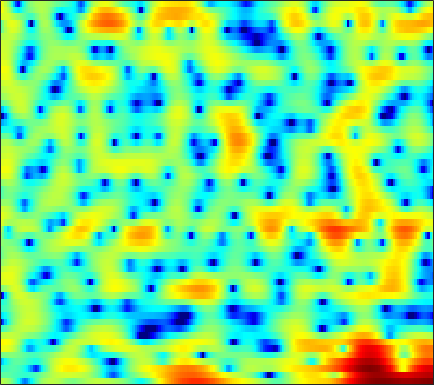

The file beside this chart, header and first rows:
2.0783, 1.9157, 1.5894, 1.0813, 0.54238, -0.42333, -1.6871, -2.8623, -4.7571, -7.0616, -9.4862, -10.585, -9.6893, -7.2853, -5.5215, -3.5276, -1.932, -0.95951, 0.095971, 0.90888, 1.5173, 1.853, 2.1526, 2.2996
-1.63, -1.482, -1.41, -1.464, -1.578, -1.805, -2.094, -2.335, -2.655, -2.938, -3.138, -3.214, -3.197, -3.041, -2.833, -2.449, -1.962, -1.549, -0.9584, -0.3416, 0.2724, 0.7142, 1.262, 1.751
-3.683, -3.249, -2.701, -2.252, -2.009, -1.823, -1.812, -1.923, -2.246, -2.786, -3.567, -4.346, -5.702, -7.553, -9.358, -12.28, -13.93, -12.32, -8.707, -5.56, -3.076, -1.552, 0.1347, 1.504
-8.536, -6.652, -4.756, -3.4, -2.651, -1.951, -1.53, -1.377, -1.366, -1.548, -1.884, -2.213, -2.725, -3.269, -3.647, -4.013, -4.099, -3.919, -3.317, -2.409, -1.348, -0.5347, 0.5293, 1.496
-0.6255, -0.3785, -0.07774, 0.1357, 0.219, 0.225, 0.1026, -0.06581, -0.3827, -0.7839, -1.219, -1.528, -1.906, -2.195, -2.337, -2.4, -2.327, -2.193, -1.907, -1.52, -1.067, -0.6917, -0.1594, 0.3909
4.344, 4.351, 4.24, 3.969, 3.655, 3.07, 2.262, 1.496, 0.2142, -1.426, -3.463, -5.249, -7.689, -9.108, -8.834, -7.392, -5.855, -4.931, -4.042, -3.527, -3.325, -3.322, -3.384, -3.322
5.078, 5.096, 5.005, 4.774, 4.502, 3.973, 3.228, 2.514, 1.328, -0.1409, -1.864, -3.237, -4.84, -5.68, -5.64, -5.051, -4.385, -4.045, -3.953, -4.365, -5.401, -6.705, -9.48, -14.34
2.099, 2.252, 2.432, 2.562, 2.615, 2.604, 2.493, 2.349, 2.084, 1.75, 1.363, 1.055, 0.6481, 0.273, 0.02853, -0.2742, -0.6099, -0.914, -1.425, -2.046, -2.744, -3.304, -4.08, -4.788
-3.099, -2.593, -1.722, -0.7897, -0.1203, 0.6784, 1.348, 1.754, 2.166, 2.439, 2.589, 2.63, 2.599, 2.479, 2.336, 2.07, 1.716, 1.392, 0.88, 0.2697, -0.4279, -1.012, -1.868, -2.823
-19.2, -12.57, -7.77, -4.713, -3.013, -1.247, 0.1127, 0.9188, 1.758, 2.374, 2.809, 3.031, 3.204, 3.237, 3.172, 2.976, 2.672, 2.378, 1.895, 1.29, 0.555, -0.07211, -1.004, -2.066
-6.566, -5.878, -4.653, -3.309, -2.315, -1.087, -0.01859, 0.666, 1.426, 2.024, 2.467, 2.7, 2.886, 2.937, 2.888, 2.713, 2.417, 2.119, 1.628, 1.031, 0.3305, -0.2513, -1.096, -1.995
-3.139, -2.847, -2.293, -1.592, -1.005, -0.2064, 0.5409, 1.047, 1.638, 2.119, 2.473, 2.646, 2.76, 2.749, 2.666, 2.452, 2.111, 1.766, 1.204, 0.5371, -0.2413, -0.9044, -1.892, -2.947
-4.058, -3.795, -2.943, -1.783, -0.8805, 0.2228, 1.157, 1.74, 2.35, 2.767, 3.006, 3.086, 3.079, 2.955, 2.8, 2.512, 2.136, 1.792, 1.219, 0.5006, -0.4015, -1.229, -2.586, -4.32
-28.67, -14.78, -6.594, -2.615, -0.6742, 1.106, 2.287, 2.877, 3.317, 3.409, 3.236, 2.985, 2.55, 2.067, 1.723, 1.344, 1.097, 0.9687, 0.7734, 0.4521, -0.03821, -0.5277, -1.403, -2.658
-0.0361, 0.1289, 0.8701, 1.828, 2.473, 3.132, 3.483, 3.503, 3.168, 2.418, 1.212, -0.0235, -2.109, -4.479, -5.964, -6.445, -5.347, -4.28, -3.065, -2.208, -1.679, -1.456, -1.32, -1.268
3.426, 3.576, 3.768, 3.909, 3.958, 3.909, 3.633, 3.23, 2.414, 1.219, -0.4778, -2.173, -5.09, -8.793, -11.55, -12.19, -9.911, -8.51, -7.33, -6.586, -6.032, -5.63, -4.986, -4.145
3.478, 3.755, 4.003, 4.126, 4.137, 4.002, 3.676, 3.315, 2.657, 1.757, 0.6609, -0.2691, -1.635, -3.017, -3.988, -5.198, -6.422, -7.401, -9.101, -11.74, -15.57, -17.59, -14.25, -9.98
2.271, 2.695, 3.135, 3.436, 3.556, 3.559, 3.409, 3.211, 2.8, 2.238, 1.576, 1.017, 0.1648, -0.7547, -1.477, -2.529, -3.753, -4.716, -6.21, -7.954, -9.394, -9.826, -9.159, -7.403
0.3703, 1.005, 1.697, 2.186, 2.414, 2.57, 2.573, 2.458, 2.19, 1.84, 1.386, 1.008, 0.4991, -0.04145, -0.4566, -0.9757, -1.481, -1.884, -2.336, -2.677, -2.915, -2.947, -2.785, -2.533
-1.198, -0.295, 0.5919, 1.147, 1.394, 1.556, 1.499, 1.325, 0.9976, 0.5618, 0.03903, -0.3439, -0.7582, -1.061, -1.195, -1.219, -1.106, -1.016, -0.8275, -0.5917, -0.3952, -0.2358, 0.0008316, 0.158
-0.7302, -0.1301, 0.4012, 0.6823, 0.7775, 0.6976, 0.379, 0.02212, -0.7033, -1.74, -2.964, -3.983, -5.2, -5.619, -5.244, -4.203, -2.968, -2.04, -1.023, -0.2364, 0.4399, 0.8407, 1.237, 1.595
0.631, 0.4063, 0.07639, -0.1449, -0.2552, -0.4447, -0.6694, -0.9733, -1.793, -3.153, -5.323, -7.944, -14.16, -22.6, -13.6, -7.59, -4.478, -2.861, -1.342, -0.3623, 0.3736, 0.7993, 1.23, 1.664
0.8418, -0.8221, -3.159, -4.614, -4.412, -2.923, -1.463, -0.7922, -0.3085, -0.3413, -0.8491, -1.3, -1.933, -2.162, -1.946, -1.449, -0.7265, -0.3624, -0.1691, -0.1147, -0.34, -0.5028, -0.4775, -0.2725
2.035, -0.1878, -4.15, -7.138, -5.935, -2.675, -0.2804, 0.903, 1.979, 2.535, 2.789, 2.847, 2.802, 2.679, 2.559, 2.261, 1.772, 1.218, 0.09541, -1.616, -4.182, -6.835, -10.42, -9.542
3.779, 3.053, 2.167, 1.582, 1.345, 1.401, 1.545, 1.733, 1.935, 2.018, 2.106, 2.074, 2.047, 1.94, 1.774, 1.502, 0.8906, 0.3023, -0.8084, -2.501, -4.606, -6.594, -8.538, -9.007
3.962, 3.681, 3.293, 2.814, 2.464, 1.951, 1.378, 0.9535, 0.3174, -0.2297, -0.6253, -0.7626, -0.6906, -0.4297, -0.2086, 0.07995, 0.2166, 0.1827, -0.06026, -0.5168, -1.089, -1.589, -2.22, -2.807
2.954, 2.92, 2.695, 2.293, 1.842, 0.9744, -0.1504, -1.32, -3.235, -5.699, -8.27, -8.95, -7.446, -4.998, -3.346, -1.752, -0.5248, 0.09077, 0.6438, 0.9857, 1.089, 1.116, 0.9725, 0.8359
0.5401, 0.8187, 0.9366, 0.7937, 0.4556, -0.2662, -1.421, -2.57, -4.657, -7.449, -10.7, -11.71, -9.53, -6.43, -4.572, -2.587, -1.176, -0.3367, 0.5361, 1.164, 1.618, 1.853, 2.079, 2.163
-2.038, -1.291, -0.6305, -0.3623, -0.3777, -0.6319, -1.189, -1.691, -2.535, -3.257, -3.879, -4.014, -3.894, -3.338, -2.829, -2.024, -1.238, -0.6914, 0.01781, 0.5885, 1.125, 1.425, 1.82, 2.068
-2.322, -1.399, -0.5309, -0.0951, 0.04534, -0.05998, -0.3585, -0.7226, -1.262, -1.835, -2.315, -2.593, -2.779, -2.764, -2.613, -2.336, -1.902, -1.542, -1.035, -0.4865, 0.06803, 0.4882, 1.013, 1.512
0.3636, 0.9362, 1.414, 1.616, 1.56, 1.23, 0.6396, 0.0223, -0.945, -2.111, -3.192, -3.955, -4.579, -4.845, -4.761, -4.463, -4.121, -3.793, -3.399, -2.786, -2.086, -1.391, -0.4724, 0.4875
3.297, 3.575, 3.712, 3.602, 3.3, 2.644, 1.581, 0.5304, -1.386, -3.9, -7.36, -10.45, -13.49, -11.87, -10.11, -8.528, -7.99, -8.151, -8.639, -8.988, -7.814, -6.209, -3.738, -1.619
4.287, 4.495, 4.58, 4.387, 4.066, 3.355, 2.292, 1.217, -0.6227, -3.076, -6.048, -8.604, -10.74, -10.44, -9.395, -8.798, -9.077, -10.19, -13.11, -18.21, -15.88, -10.84, -6.521, -3.481
3.531, 3.802, 3.985, 3.912, 3.729, 3.245, 2.553, 1.877, 0.8417, -0.3264, -1.548, -2.379, -3.349, -4.07, -4.479, -5.02, -5.579, -6.061, -6.635, -6.924, -6.562, -5.979, -4.779, -3.525
2.597, 2.933, 3.167, 3.227, 3.127, 2.884, 2.479, 2.136, 1.558, 0.9947, 0.3492, -0.07186, -0.6693, -1.207, -1.665, -2.212, -2.838, -3.322, -3.942, -4.582, -5.034, -5.312, -5.23, -4.821
2.16, 2.466, 2.679, 2.717, 2.622, 2.402, 2.096, 1.831, 1.505, 1.184, 0.9859, 0.8164, 0.647, 0.4168, 0.1836, -0.2363, -0.8629, -1.462, -2.589, -4.048, -6.178, -8.115, -11.17, -11.22
1.418, 1.664, 1.808, 1.645, 1.399, 0.8046, 0.09646, -0.4732, -0.9493, -1.057, -0.6556, -0.2242, 0.4177, 0.9025, 1.168, 1.219, 1.003, 0.6179, -0.262, -1.556, -3.463, -5.251, -7.747, -7.934
-1.282, -0.9791, -0.8858, -1.193, -1.759, -3.036, -5.244, -7.589, -12.11, -12.12, -7.599, -4.767, -2.247, -0.5285, 0.3089, 1.052, 1.423, 1.472, 1.398, 1.068, 0.7139, 0.4729, 0.2897, 0.4924
-4.99, -4.532, -4.202, -4.107, -4.344, -4.984, -6.131, -7.375, -8.786, -8.587, -6.587, -4.85, -2.892, -1.43, -0.6618, 0.09249, 0.553, 0.7953, 1.014, 1.186, 1.367, 1.518, 1.798, 2.109
-8.84, -8.22, -7.134, -5.884, -5.079, -4.261, -3.65, -3.389, -2.996, -2.497, -1.984, -1.534, -1.039, -0.7264, -0.5637, -0.5356, -0.6112, -0.6278, -0.5945, -0.2924, 0.1879, 0.6348, 1.313, 1.927
-21.03, -18.13, -11.02, -6.779, -4.568, -2.539, -1.093, -0.3094, 0.4347, 0.927, 1.14, 1.149, 0.916, 0.3361, -0.2803, -1.549, -3.157, -4.449, -5.612, -5.023, -3.312, -1.851, -0.1997, 1.119
-7.878, -7.205, -5.246, -3.064, -1.55, 0.07221, 1.274, 1.98, 2.578, 2.845, 2.856, 2.622, 2.022, 1.037, -0.08695, -2.169, -5.25, -8.803, -15.45, -12.2, -6.826, -4.364, -2.012, -0.4072
-1.581, -1.176, -0.4539, 0.3619, 0.9873, 1.745, 2.357, 2.704, 2.987, 3.055, 2.902, 2.637, 2.062, 1.243, 0.4324, -0.7999, -2.159, -3.136, -4.097, -4.424, -4.239, -3.921, -3.451, -3.037
0.7225, 1.065, 1.522, 1.96, 2.236, 2.568, 2.81, 2.896, 2.939, 2.869, 2.64, 2.396, 1.952, 1.361, 0.8559, 0.09761, -0.7641, -1.428, -2.302, -3.252, -4.236, -4.981, -6.193, -7.435
1.794, 2.148, 2.512, 2.767, 2.88, 2.936, 2.896, 2.815, 2.64, 2.412, 2.158, 1.935, 1.611, 1.232, 0.9181, 0.3885, -0.255, -0.8253, -1.769, -2.952, -4.476, -5.959, -8.602, -12.57
2.596, 2.975, 3.26, 3.309, 3.226, 2.928, 2.479, 2.105, 1.564, 1.073, 0.7493, 0.607, 0.5286, 0.5319, 0.5075, 0.3955, 0.1674, -0.1324, -0.7589, -1.618, -2.781, -3.916, -5.668, -7.595
3.812, 4.117, 4.214, 3.952, 3.516, 2.632, 1.403, 0.2478, -1.405, -2.829, -3.492, -3.256, -2.361, -1.321, -0.6401, 0.1027, 0.5643, 0.7247, 0.7391, 0.4664, -0.07085, -0.6389, -1.582, -2.746
4.527, 4.68, 4.546, 4.001, 3.277, 1.858, -0.2082, -2.329, -6.473, -14.11, -25.27, -12.9, -7.395, -4.461, -2.875, -1.343, -0.222, 0.4271, 1.054, 1.383, 1.438, 1.325, 0.9141, 0.2065
3.818, 3.892, 3.685, 3.097, 2.405, 1.109, -0.6176, -2.139, -4.456, -6.63, -7.998, -8.254, -7.885, -6.975, -6.018, -4.589, -3.064, -1.982, -0.7604, 0.176, 0.8011, 1.117, 1.28, 1.191
3.256, 3.328, 3.145, 2.659, 2.109, 1.116, -0.1695, -1.34, -3.044, -4.969, -7.211, -9.25, -12.38, -14.91, -14.15, -10.2, -6.755, -4.787, -2.748, -1.189, -0.06655, 0.5164, 1.074, 1.419
3.151, 3.175, 3.016, 2.649, 2.211, 1.442, 0.4461, -0.4624, -1.912, -3.675, -5.794, -7.667, -10.6, -12.79, -12.26, -9.442, -6.585, -4.811, -2.919, -1.474, -0.3771, 0.2367, 0.8413, 1.234
2.907, 2.88, 2.787, 2.576, 2.321, 1.819, 1.141, 0.5451, -0.4232, -1.522, -2.678, -3.484, -4.355, -4.793, -4.835, -4.351, -3.507, -2.761, -1.806, -0.9747, -0.2877, 0.1457, 0.5014, 0.6552
1.894, 2.057, 2.33, 2.514, 2.563, 2.435, 2.077, 1.651, 0.9527, 0.1167, -0.7939, -1.473, -2.217, -2.707, -2.789, -2.582, -2.086, -1.609, -0.9096, -0.2907, 0.1546, 0.333, 0.3886, 0.2128
-1.708, -0.04843, 1.689, 2.818, 3.295, 3.551, 3.411, 3.056, 2.305, 1.25, -0.09514, -1.292, -3.088, -4.644, -5.008, -4.327, -2.819, -1.652, -0.3364, 0.5838, 1.062, 1.103, 0.8688, 0.274
-2.064, 0.2553, 2.327, 3.508, 3.95, 4.115, 3.888, 3.526, 2.716, 1.537, -0.1603, -1.963, -5.513, -12.2, -19.75, -9.536, -4.149, -1.788, 0.1705, 1.264, 1.661, 1.594, 0.921, -0.3683
3.433, 3.418, 3.408, 3.221, 2.946, 2.373, 1.662, 1.109, 0.4521, -0.17, -0.8134, -1.355, -2.082, -2.596, -2.555, -1.889, -0.762, 0.07465, 0.969, 1.436, 1.421, 1.09, 0.09312, -1.619
4.73, 4.163, 3.224, 1.99, 0.8169, -1.113, -3.367, -4.938, -5.751, -4.816, -3.33, -2.309, -1.289, -0.4806, -0.01109, 0.6198, 1.181, 1.537, 1.857, 1.933, 1.742, 1.36, 0.6064, -0.478
4.465, 3.755, 2.532, 0.9321, -0.6539, -3.47, -7.72, -12.51, -15.17, -9.009, -5.108, -3.21, -1.468, -0.276, 0.3777, 1.016, 1.438, 1.647, 1.777, 1.773, 1.626, 1.414, 1.025, 0.5291
